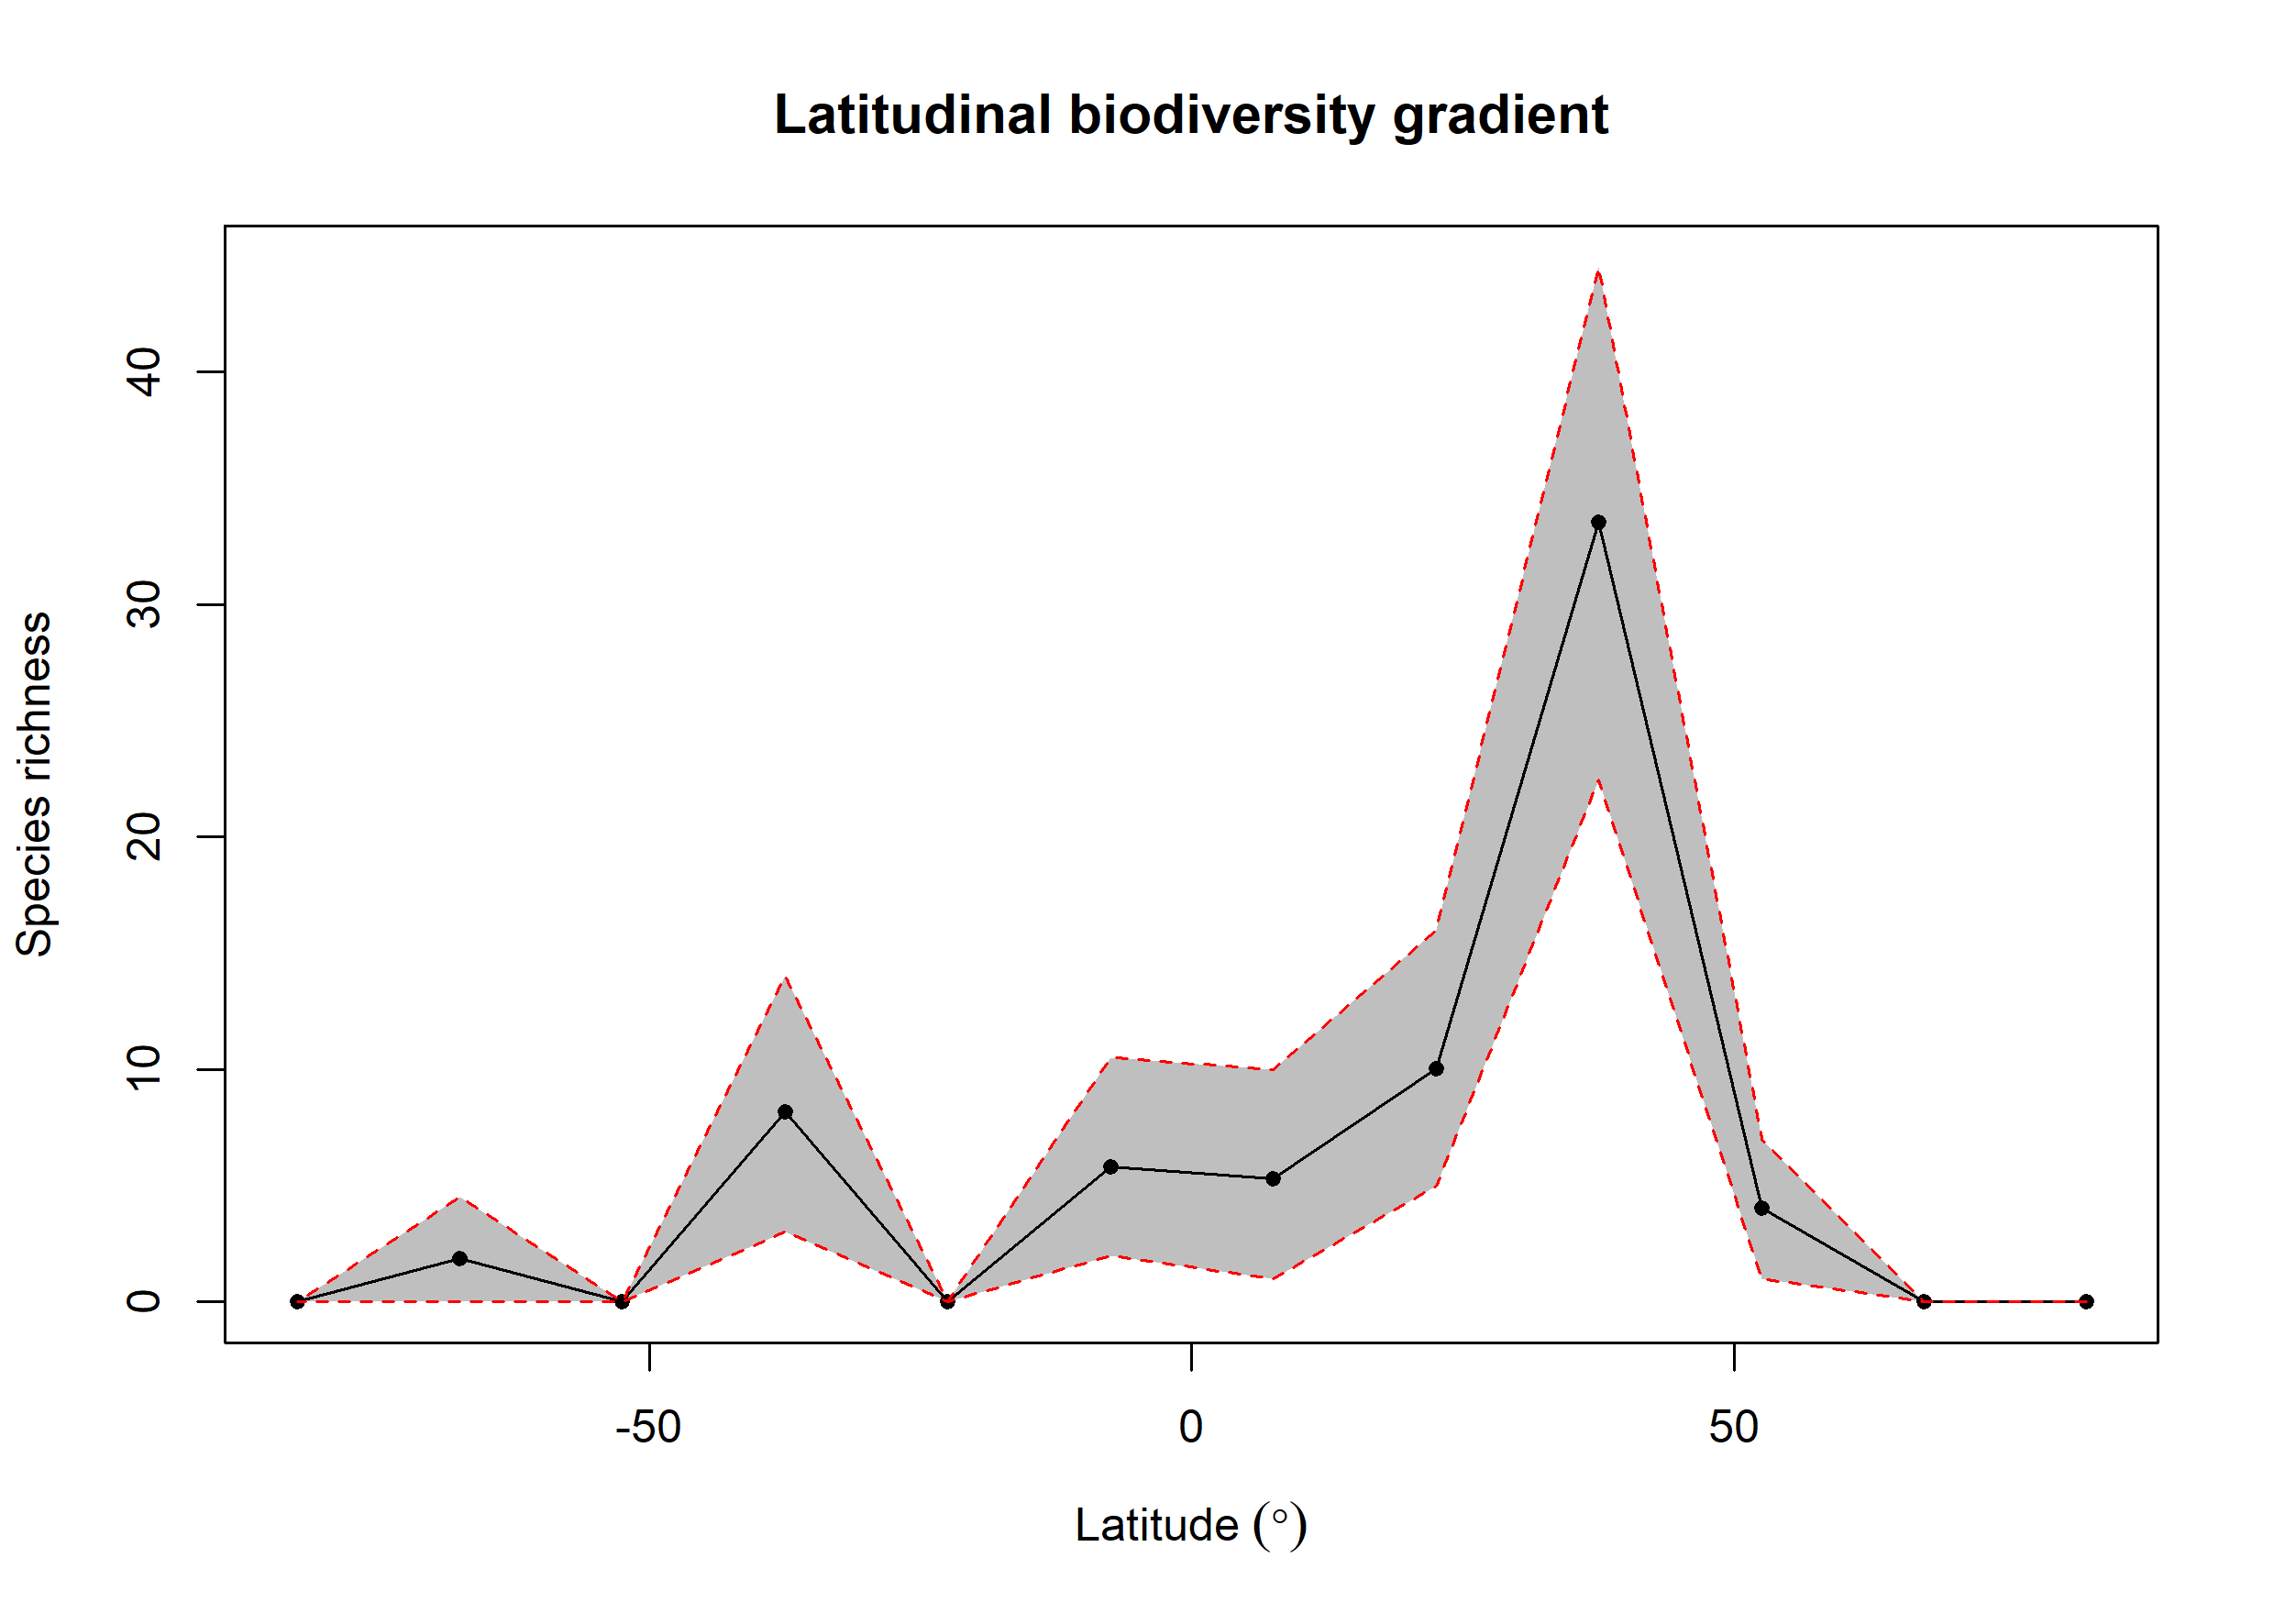

The data file committed next to this chart (first rows):
bin, max, min, mid, hemisphere, mean_richness, CI.Lower, CI.Upper
1, 90, 75, 82.5, N, 0, 0, 0
2, 75, 60, 67.5, N, 0, 0, 0
3, 60, 45, 52.5, N, 4.03, 1, 7
4, 45, 30, 37.5, N, 33.56, 22.48, 44.52
5, 30, 15, 22.5, N, 10.04, 5, 16
6, 15, 0, 7.5, N, 5.3, 1, 10
7, 0, -15, -7.5, S, 5.82, 2, 10.53
8, -15, -30, -22.5, S, 0, 0, 0
9, -30, -45, -37.5, S, 8.17, 3, 14
10, -45, -60, -52.5, S, 0, 0, 0
11, -60, -75, -67.5, S, 1.88, 0, 4.525
12, -75, -90, -82.5, S, 0, 0, 0
